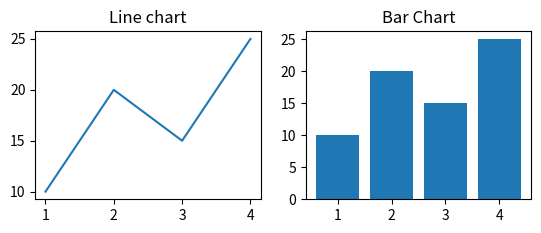

Here is the Python script that generated this plot:
#plt.subplot(nrows, ncols, index)

import matplotlib.pyplot as plt

x = [1,2,3,4]
y = [10,20,15,25]

plt.subplot(2,2,1) #1 row, 2column, 1st subplot
plt.plot(x,y)
plt.title('Line chart')

plt.subplot(2, 2, 2) #1row, 2column, 2nd suplot
plt.bar(x,y)
plt.title('Bar Chart')

# plt.tight_layout()
plt.show()